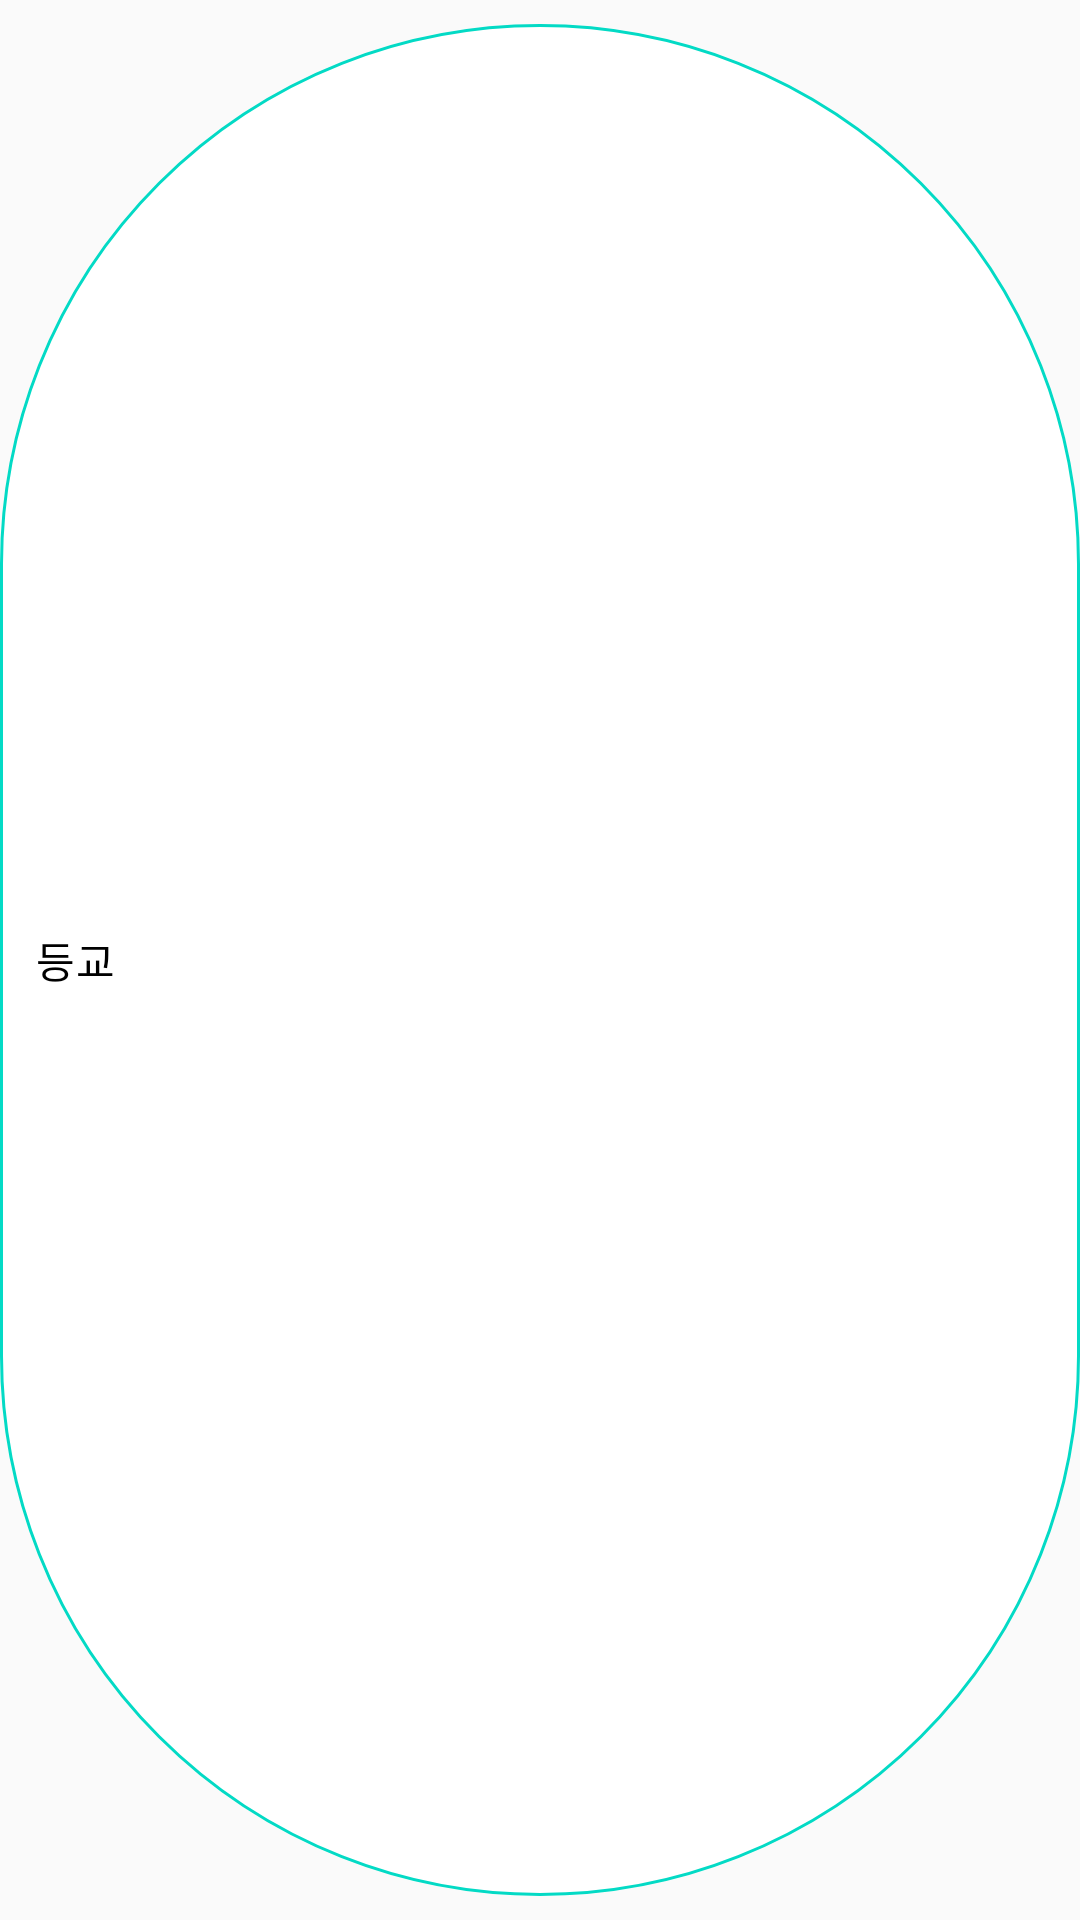

Layout XML and referenced resources for this Android screen:
<!-- AndroidManifest.xml: application theme Theme.MyAppUIDesignPractice -->
<!-- res/layout/notice_board_chip_layout.xml -->
<?xml version="1.0" encoding="utf-8"?>
<com.google.android.material.chip.Chip xmlns:android="http://schemas.android.com/apk/res/android"
    xmlns:app="http://schemas.android.com/apk/res-auto"
    xmlns:tools="http://schemas.android.com/tools"
    style="@style/MioChipStyle"
    android:layout_width="wrap_content"
    android:layout_height="wrap_content"
    android:textColor="@color/black"
    android:text="등교"
    />
<!-- resources referenced by this layout -->
<resources>
  <style name="MioChipStyle" parent="Widget.MaterialComponents.Chip.Choice">
          <item name="chipStrokeColor">@color/colorAccent</item>
          <item name="chipStrokeWidth">1dp</item>
          <item name="chipBackgroundColor">@color/white</item>
          <item name="android:textColor">@color/black</item>
          <item name="textStartPadding">8dp</item>
          <item name="textEndPadding">8dp</item>
          <item name="chipIconVisible">false</item>
          
          
          <item name="chipEndPadding">3dp</item>
          <item name="android:theme">@style/ChipOverlayTheme</item>
      </style>
  <style name="Theme.MyAppUIDesignPractice" parent="Theme.AppCompat.DayNight.DarkActionBar">
          
          <item name="colorPrimary">@color/purple_500</item>
          <item name="colorPrimaryVariant">@color/purple_700</item>
          <item name="colorOnPrimary">@color/white</item>
          
          <item name="colorSecondary">@color/teal_200</item>
          <item name="colorSecondaryVariant">@color/teal_700</item>
          <item name="colorOnSecondary">@color/black</item>
          
          <item name="windowNoTitle">true</item>
  
          <item name="android:timePickerStyle">@style/MyTimePickerStyle</item>
  
          
          <item name="android:statusBarColor">@android:color/black</item>
          <item name="android:windowLightStatusBar">false</item>
      </style>
  <style name="ChipOverlayTheme" parent="Theme.Material3.DayNight.NoActionBar">
          
      </style>
  <style name="MyTimePickerStyle" parent="@android:style/Widget.Material.Light.TimePicker">
          <item name="android:timePickerMode">spinner</item>
      </style>
  <!-- not gathered from this repository: default colours our renderer supplied (Android Studio template values) -->
  <color name="purple_500">#FF6200EE</color>
  <color name="purple_700">#FF3700B3</color>
  <color name="teal_200">#FF03DAC5</color>
  <color name="teal_700">#FF018786</color>
  <color name="black">#FF000000</color>
  <color name="white">#FFFFFFFF</color>
  <color name="colorAccent">#FF03DAC5</color>
</resources>
